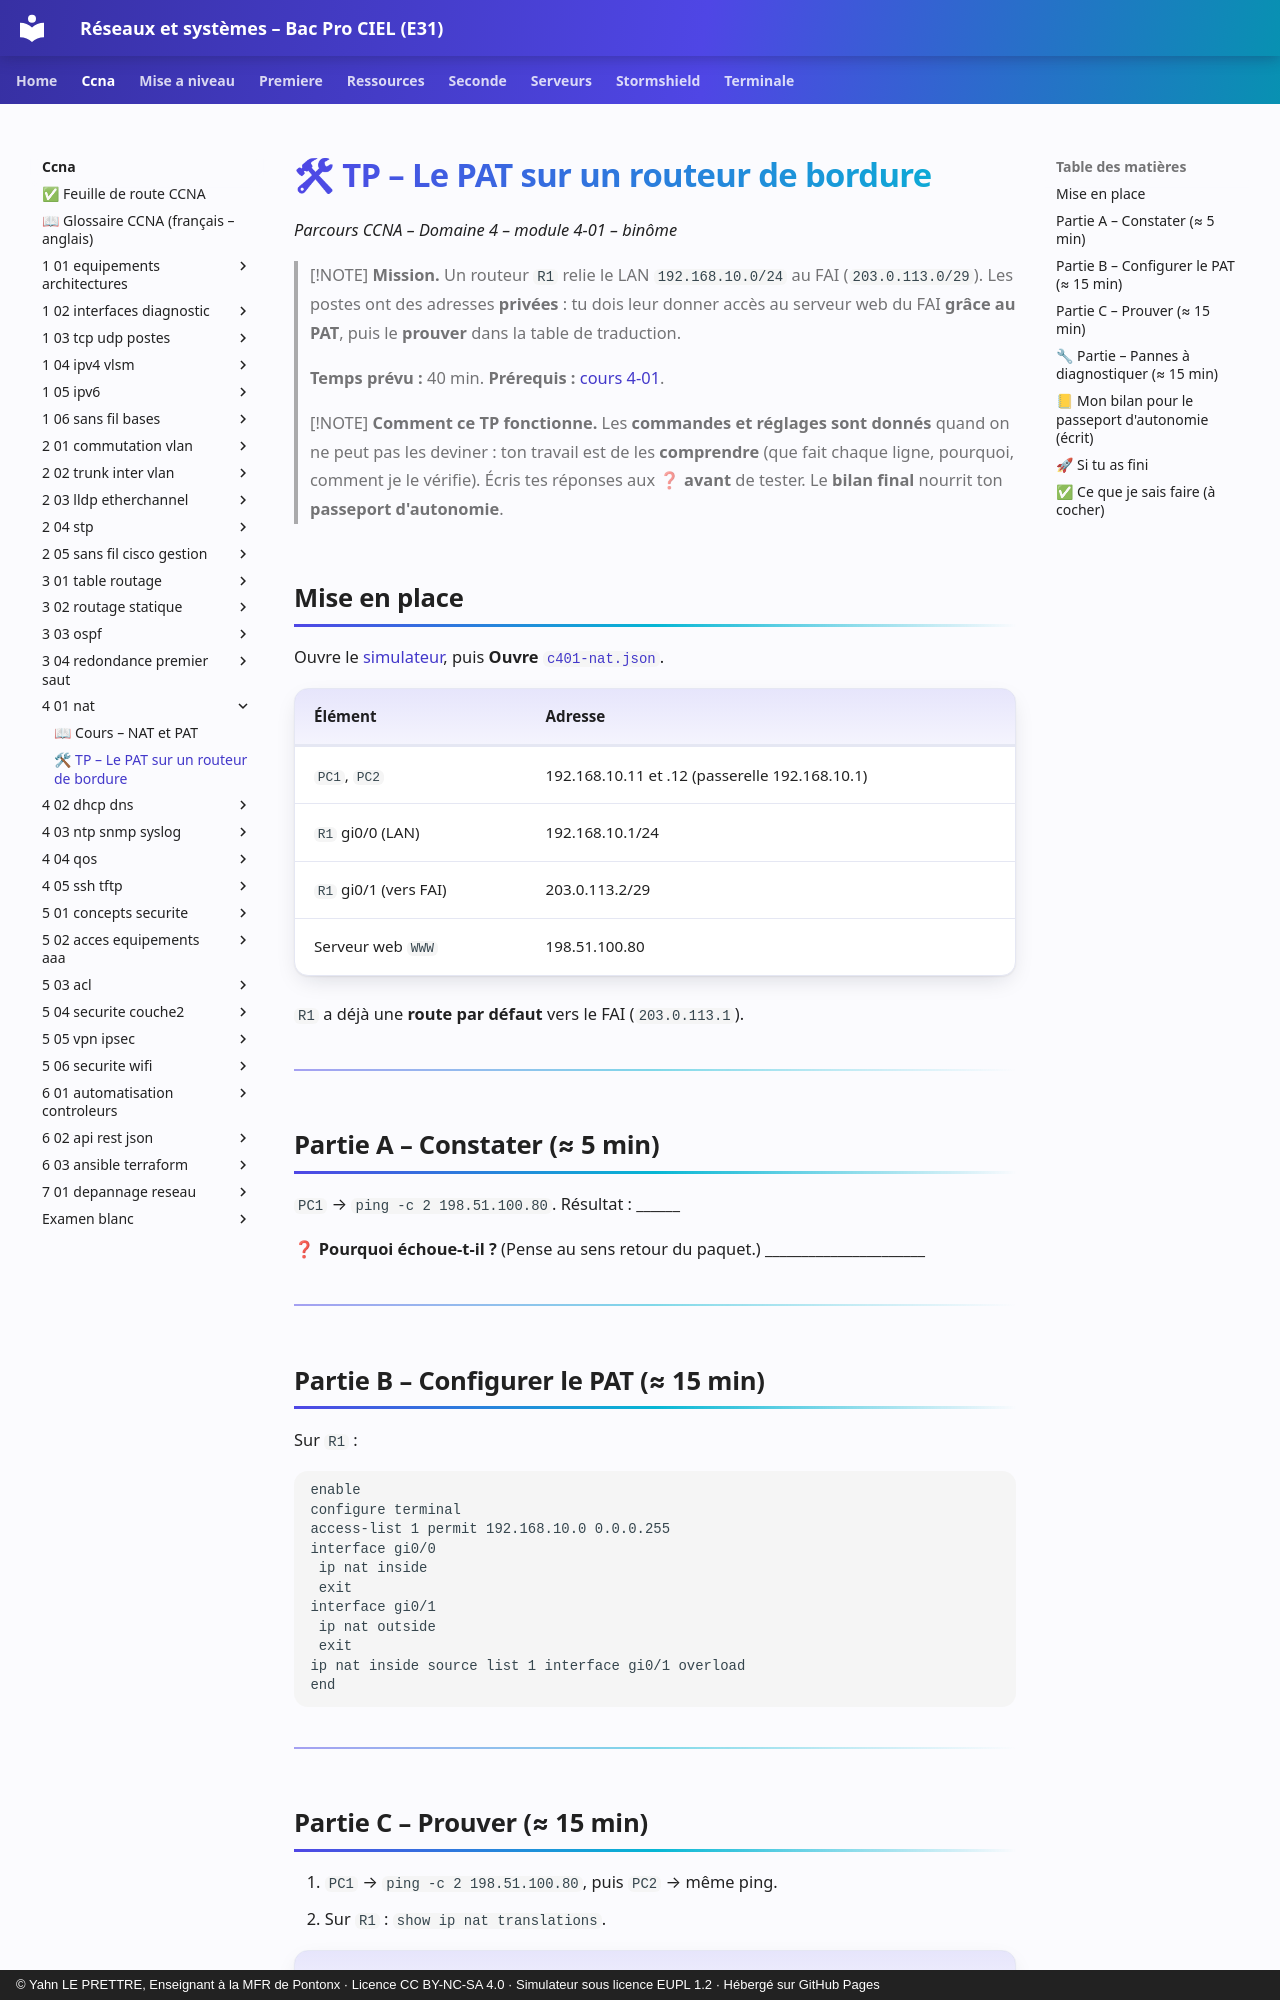

repository: YahnLP/bacprociel-reseau-systeme · page: ccna/4-01-nat/02-tp/index.html · generator: mkdocs · copyright: © Yahn LE PRETTRE, Enseignant à la MFR de Pontonx · Licence CC BY-NC-SA 4.0 · Simulateur sous licence EUPL 1.2 · Hébergé sur GitHub Pages

# 🛠 TP – Le PAT sur un routeur de bordure

*Parcours CCNA – Domaine 4 – module 4-01 – binôme*

> [!NOTE]
> **Mission.** Un routeur `R1` relie le LAN `192.168.10.0/24` au FAI (`203.0.113.0/29`). Les postes ont des adresses **privées** : tu dois leur donner accès au serveur web du FAI **grâce au PAT**, puis le **prouver** dans la table de traduction.
>
> **Temps prévu :** 40 min. **Prérequis :** [cours 4-01](01-cours.md).

> [!NOTE]
> **Comment ce TP fonctionne.** Les **commandes et réglages sont donnés** quand on ne peut pas les deviner : ton travail est de les **comprendre** (que fait chaque ligne, pourquoi, comment je le vérifie). Écris tes réponses aux ❓ **avant** de tester. Le **bilan final** nourrit ton **passeport d'autonomie**.

## Mise en place

Ouvre le [simulateur](../../simulateur/simulateur-reseau.html), puis **Ouvre** [`c401-nat.json`](tp/c401-nat.json).

| Élément | Adresse |
|---|---|
| `PC1`, `PC2` | 192.168.10.11 et .12 (passerelle 192.168.10.1) |
| `R1` gi0/0 (LAN) | 192.168.10.1/24 |
| `R1` gi0/1 (vers FAI) | 203.0.113.2/29 |
| Serveur web `WWW` | 198.51.100.80 |

`R1` a déjà une **route par défaut** vers le FAI (`203.0.113.1`).

---

## Partie A – Constater (≈ 5 min)

`PC1` → `ping -c 2 198.51.100.80`. Résultat : ______

❓ **Pourquoi échoue-t-il ?** (Pense au sens retour du paquet.) ______________________

---

## Partie B – Configurer le PAT (≈ 15 min)

Sur `R1` :

```text
enable
configure terminal
access-list 1 permit 192.168.10.0 0.0.0.255
interface gi0/0
 ip nat inside
 exit
interface gi0/1
 ip nat outside
 exit
ip nat inside source list 1 interface gi0/1 overload
end
```

---
